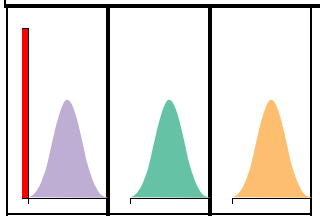
D3 v3 page, settled after 360 driven frames (6 s of simulated time); the page loaded 1 data file(s).


// ── js/seven-curves.js
"use strict";

var margin = {
              top: 20, 
              right: 0, 
              bottom: 10, 
              left: 20
            },
    width = 100 - margin.left - margin.right,
    height = 200 - margin.top - margin.bottom;


//range of scores need to be provided. Currently it is 30 to 70. Min score and Max Score required
var x = d3.scale.linear()
    .domain([30, 70])
    .range([0, width]);

var y = d3.scale.linear()
    .domain([0, .1])
    .range([height, 0]);

var xAxis = d3.svg.axis()
    .scale(x)
    .ticks(0)
    .orient("bottom");

var yAxis = d3.svg.axis()
    .scale(y)
    .orient("left")
    .ticks(0);

var line = d3.svg.line()
    .x(function(d) { return x(d[0]); })
    .y(function(d) { return y(d[1]); });

var histogram = d3.layout.histogram()
    .frequency(false)
    .bins(x.ticks(100));

var svg = d3.select("#curve-1>.curve-area").append("svg")
    .attr("width", width + margin.left + margin.right)
    .attr("height", height + margin.top + margin.bottom)
  .append("g")
    .attr("transform", "translate(" + margin.left + "," + margin.top + ")");

svg.append("g")
    .attr("class", "x axis")
    .attr("transform", "translate(0," + height + ")")
    .call(xAxis)
  .append("text")
    .attr("class", "label")
    .attr("x", width)
    .attr("y", -6);

svg.append("g")
    .attr("class", "y axis")
    .call(yAxis);



d3.json("data/powerCategoryData.json", function(error, faithful) {
  var data = histogram(faithful),
      kde = kernelDensityEstimator(epanechnikovKernel(10), x.ticks(100));


  svg.append("path")
      .datum(kde(faithful))
      .attr("class", "line")
      .attr("d", line)
      .attr("fill", "#beaed4");
});


function kernelDensityEstimator(kernel, x) {
  return function(sample) {
    return x.map(function(x) {
      return [x, d3.mean(sample, function(v) { return kernel(x - v); })];
    });
  };
}

function epanechnikovKernel(scale) {
  return function(u) {
    return Math.abs(u /= scale) <= 1 ? .75 * (1 - u * u) / scale : 0;
  };
}



//repeated code..delete me after sometime
var svg2 = d3.select("#curve-2>.curve-area").append("svg")
    .attr("width", width + margin.left + margin.right)
    .attr("height", height + margin.top + margin.bottom)
  .append("g")
    .attr("transform", "translate(" + margin.left + "," + margin.top + ")");

svg2.append("g")
    .attr("class", "x axis")
    .attr("transform", "translate(0," + height + ")")
    .call(xAxis)
  .append("text")
    .attr("class", "label")
    .attr("x", width)
    .attr("y", -6);

d3.json("data/powerCategoryData.json", function(error, faithful) {
  var data = histogram(faithful),
      kde = kernelDensityEstimator(epanechnikovKernel(10), x.ticks(100));


  svg2.append("path")
      .datum(kde(faithful))
      .attr("class", "line")
      .attr("d", line)
      .attr("fill", "#66c2a5");
});


//repeated code..delete me after sometime
var svg3 = d3.select("#curve-3>.curve-area").append("svg")
    .attr("width", width + margin.left + margin.right)
    .attr("height", height + margin.top + margin.bottom)
  .append("g")
    .attr("transform", "translate(" + margin.left + "," + margin.top + ")");

svg3.append("g")
    .attr("class", "x axis")
    .attr("transform", "translate(0," + height + ")")
    .call(xAxis)
  .append("text")
    .attr("class", "label")
    .attr("x", width)
    .attr("y", -6);

d3.json("data/powerCategoryData.json", function(error, faithful) {
  var data = histogram(faithful),
      kde = kernelDensityEstimator(epanechnikovKernel(10), x.ticks(100));


  svg3.append("path")
      .datum(kde(faithful))
      .attr("class", "line")
      .attr("d", line)
      .attr("fill", "#fdbf6f");
});


### data: data/powerCategoryData.json
[
 57.61,
 39.77,
 53.26,
 41.91,
 39.68,
 50.72,
 51.89,
 46.44,
 "... 92 more items"
]